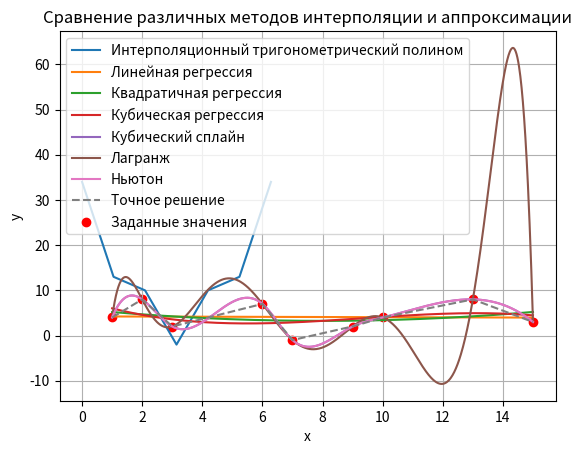

Reproduce this figure in Python.
import numpy as np
import matplotlib.pyplot as plt
from scipy.interpolate import lagrange, interp1d, CubicSpline
from scipy.optimize import curve_fit

# Заданные значения
x_values = np.array([1, 2, 3, 6, 7, 9, 10, 13, 15])
y_values = np.array([4, 8, 2, 7, -1, 2, 4, 8, 3])

# Точки для построения графика
x_plot = np.linspace(1, 15, 1000)

# Точные значения функции (для сравнения)
y_exact = lambda x: np.interp(x, x_values, y_values)

# Интерполяционный полином Лагранжа
poly_lagrange = lagrange(x_values, y_values)
y_lagrange = poly_lagrange(x_plot)


# Интерполяционный полином Ньютона
poly_newton = interp1d(x_values, y_values, kind='cubic')
y_newton = poly_newton(x_plot)

# Интерполяционный кубический сплайн
spline = CubicSpline(x_values, y_values)
y_spline = spline(x_plot)

# Метод минимальных квадратов для линейной регрессии
def linear_fit(x, a, b):
    return a * x + b

params_linear, _ = curve_fit(linear_fit, x_values, y_values)
y_linear = linear_fit(x_plot, *params_linear)

# Метод минимальных квадратов для квадратичной регрессии
def quadratic_fit(x, a, b, c):
    return a * x**2 + b * x + c

params_quadratic, _ = curve_fit(quadratic_fit, x_values, y_values)
y_quadratic = quadratic_fit(x_plot, *params_quadratic)

# Метод минимальных квадратов для кубической регрессии
def cubic_fit(x, a, b, c, d):
    return a * x**3 + b * x**2 + c * x + d

params_cubic, _ = curve_fit(cubic_fit, x_values, y_values)
y_cubic = cubic_fit(x_plot, *params_cubic)

# Данные для интерполяционного тригонометрического полинома
y_values_interp = np.array([6, 8, 0, 5, 3, 5, 7])

# Интерполяционный тригонометрический полином
theta_interp = np.linspace(0, 2 * np.pi, len(y_values_interp))
y_interp_trig = np.zeros_like(theta_interp)

for i in range(len(y_values_interp)):
    y_interp_trig += y_values_interp[i] * np.cos(i * theta_interp)

# График
plt.plot(theta_interp, y_interp_trig, label='Интерполяционный тригонометрический полином')

plt.plot(x_plot, y_linear, label='Линейная регрессия')
plt.plot(x_plot, y_quadratic, label='Квадратичная регрессия')
plt.plot(x_plot, y_cubic, label='Кубическая регрессия')

plt.plot(x_plot, y_spline, label='Кубический сплайн')

plt.plot(x_plot, y_lagrange, label='Лагранж')
plt.plot(x_plot, y_newton, label='Ньютон')

# График точных значений
plt.plot(x_plot, y_exact(x_plot), label='Точное решение', linestyle='dashed')

# Оформление графика
plt.scatter(x_values, y_values, color='red', label='Заданные значения')
plt.title('Сравнение различных методов интерполяции и аппроксимации')
plt.xlabel('x')
plt.ylabel('y')
plt.legend()
plt.grid(True)
plt.savefig("lab6.png")
plt.show()
